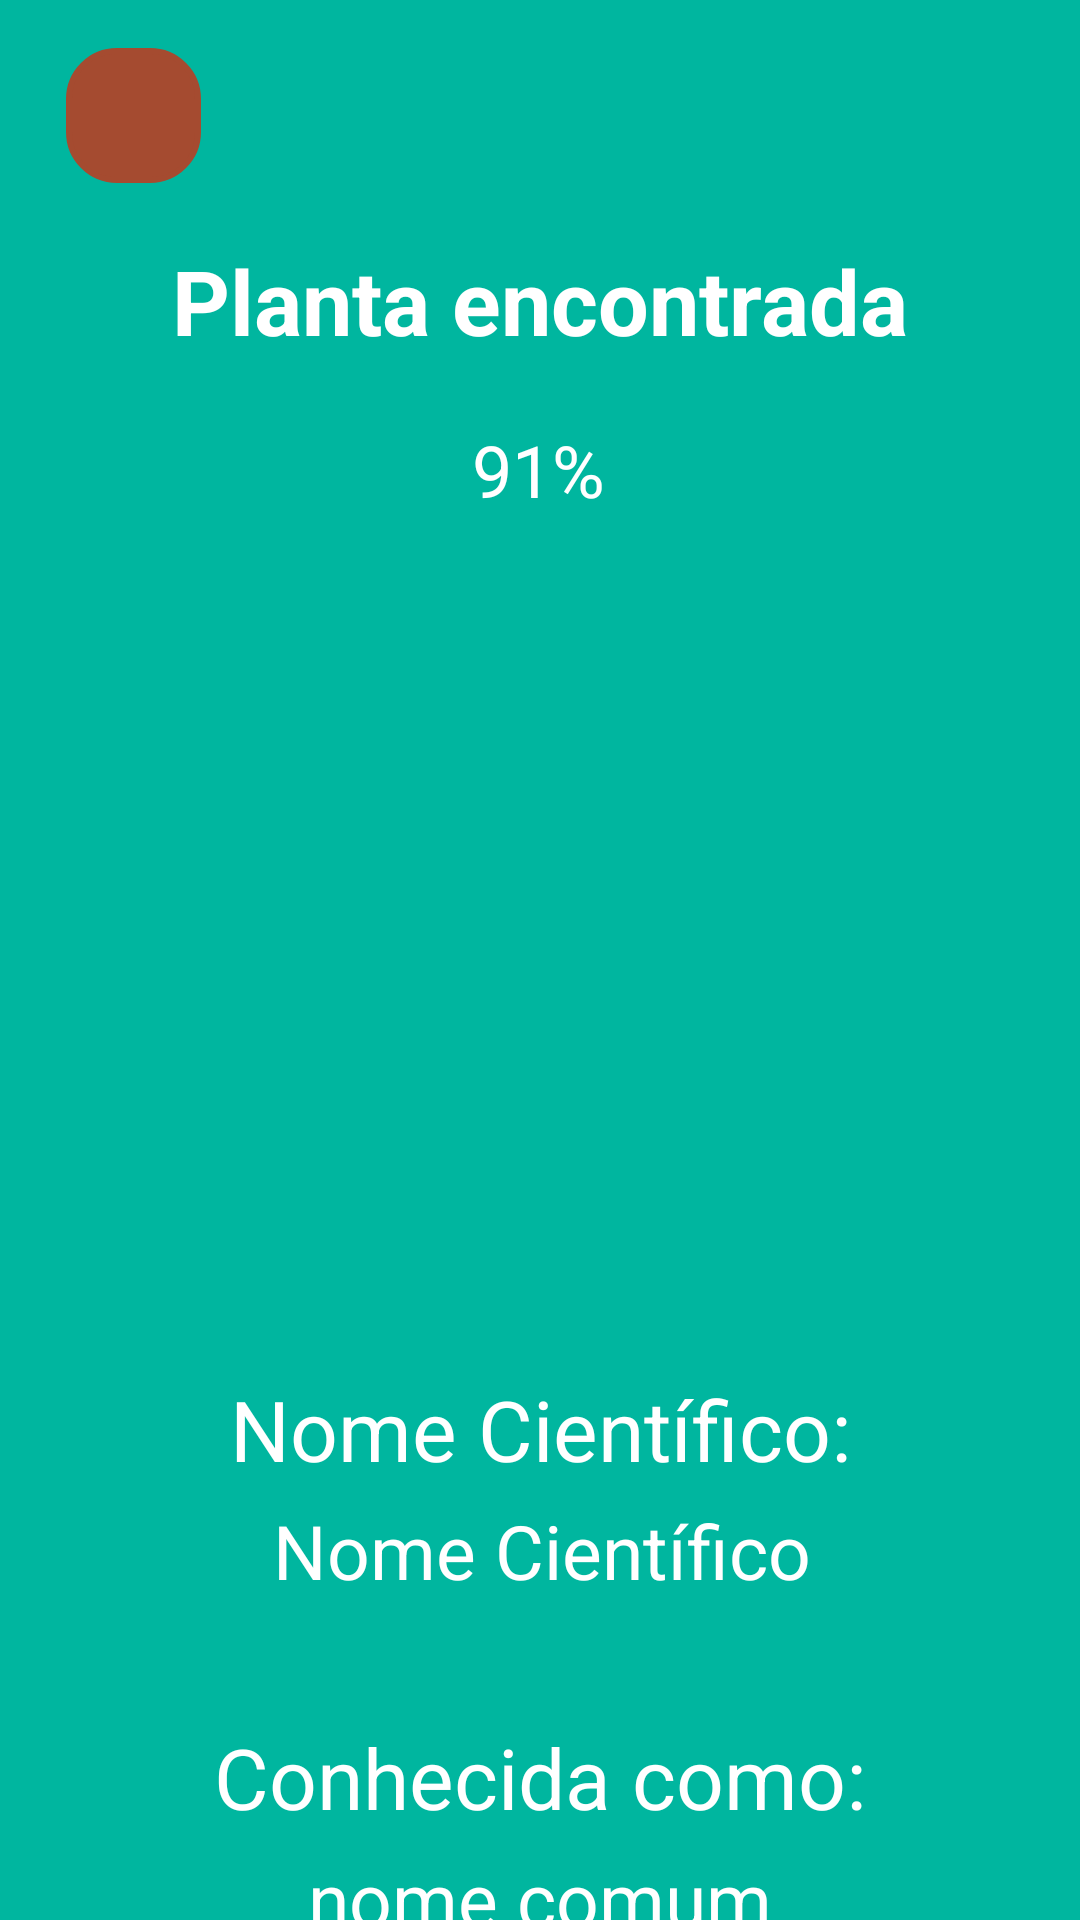

Android layout source for this screen:
<!-- AndroidManifest.xml: application theme Theme.GreenEye -->
<!-- res/layout/resultado.xml -->
<?xml version="1.0" encoding="utf-8"?>
<androidx.constraintlayout.widget.ConstraintLayout xmlns:android="http://schemas.android.com/apk/res/android"
    xmlns:app="http://schemas.android.com/apk/res-auto"
    xmlns:tools="http://schemas.android.com/tools"
    android:layout_width="match_parent"
    android:layout_height="match_parent"
    android:background="#00B69F"
    tools:context=".Resultado">

    <ImageButton
        android:id="@+id/voltar"
        android:layout_width="45dp"
        android:layout_height="45dp"
        android:layout_marginTop="16dp"
        android:background="@drawable/help"
        android:onClick="voltar"
        android:src="@drawable/baseline_arrow_back_ios_new_24"
        app:layout_constraintEnd_toEndOf="parent"
        app:layout_constraintHorizontal_bias="0.07"
        app:layout_constraintStart_toStartOf="parent"
        app:layout_constraintTop_toTopOf="parent" />

    <TextView
        android:id="@+id/nomeCientifico"
        android:layout_width="wrap_content"
        android:layout_height="wrap_content"
        android:layout_marginTop="5dp"
        android:text="Nome Científico"
        android:textColor="@color/white"
        android:textSize="25dp"
        app:layout_constraintEnd_toEndOf="parent"
        app:layout_constraintHorizontal_bias="0.504"
        app:layout_constraintStart_toStartOf="parent"
        app:layout_constraintTop_toBottomOf="@+id/textView" />

    <TextView
        android:id="@+id/resultadoBusca"
        android:layout_width="wrap_content"
        android:layout_height="wrap_content"
        android:layout_marginTop="80dp"
        android:text="Planta encontrada"
        android:textColor="@color/white"
        android:textSize="30dp"
        android:textStyle="bold"
        app:layout_constraintEnd_toEndOf="parent"
        app:layout_constraintStart_toStartOf="parent"
        app:layout_constraintTop_toTopOf="parent" />

    <TextView
        android:id="@+id/acerto"
        android:layout_width="wrap_content"
        android:layout_height="wrap_content"
        android:layout_marginTop="20dp"
        android:text="91%"
        android:textColor="@color/white"
        android:textSize="24dp"
        app:layout_constraintEnd_toEndOf="parent"
        app:layout_constraintHorizontal_bias="0.498"
        app:layout_constraintStart_toStartOf="parent"
        app:layout_constraintTop_toBottomOf="@+id/resultadoBusca" />

    <ImageView
        android:id="@+id/imageView"
        android:layout_width="235dp"
        android:layout_height="175dp"
        android:layout_marginTop="40dp"
        app:layout_constraintEnd_toEndOf="parent"
        app:layout_constraintStart_toStartOf="parent"
        app:layout_constraintTop_toBottomOf="@+id/acerto"
        app:srcCompat="@drawable/icone" />

    <TextView
        android:id="@+id/textView"
        android:layout_width="wrap_content"
        android:layout_height="wrap_content"
        android:layout_marginTop="70dp"
        android:text="Nome Científico:"
        android:textColor="@color/white"
        android:textSize="28dp"
        app:layout_constraintEnd_toEndOf="parent"
        app:layout_constraintStart_toStartOf="parent"
        app:layout_constraintTop_toBottomOf="@+id/imageView" />

    <TextView
        android:id="@+id/textView2"
        android:layout_width="wrap_content"
        android:layout_height="wrap_content"
        android:layout_marginTop="40dp"
        android:text="Conhecida como:"
        android:textColor="@color/white"
        android:textSize="28dp"
        app:layout_constraintEnd_toEndOf="parent"
        app:layout_constraintStart_toStartOf="parent"
        app:layout_constraintTop_toBottomOf="@+id/nomeCientifico" />

    <TextView
        android:id="@+id/nomeComum"
        android:layout_width="wrap_content"
        android:layout_height="wrap_content"
        android:layout_marginTop="5dp"
        android:text="nome comum"
        android:textColor="@color/white"
        android:textSize="25dp"
        app:layout_constraintEnd_toEndOf="parent"
        app:layout_constraintStart_toStartOf="parent"
        app:layout_constraintTop_toBottomOf="@+id/textView2" />

</androidx.constraintlayout.widget.ConstraintLayout>
<!-- resources referenced by this layout -->
<resources>
  <color name="white">#FFFFFFFF</color>
  <!-- drawable help (drawable) -->
  <shape xmlns:android="http://schemas.android.com/apk/res/android">
      <corners android:radius="16dp" />
      <solid android:color="#A54B30" />
      <stroke
          android:width="2dp"
          android:color="#A54B30" />
  </shape>
  <style name="Theme.GreenEye" parent="Base.Theme.GreenEye" />
  <style name="Base.Theme.GreenEye" parent="Theme.Material3.DayNight.NoActionBar">
          
          
      </style>
</resources>
